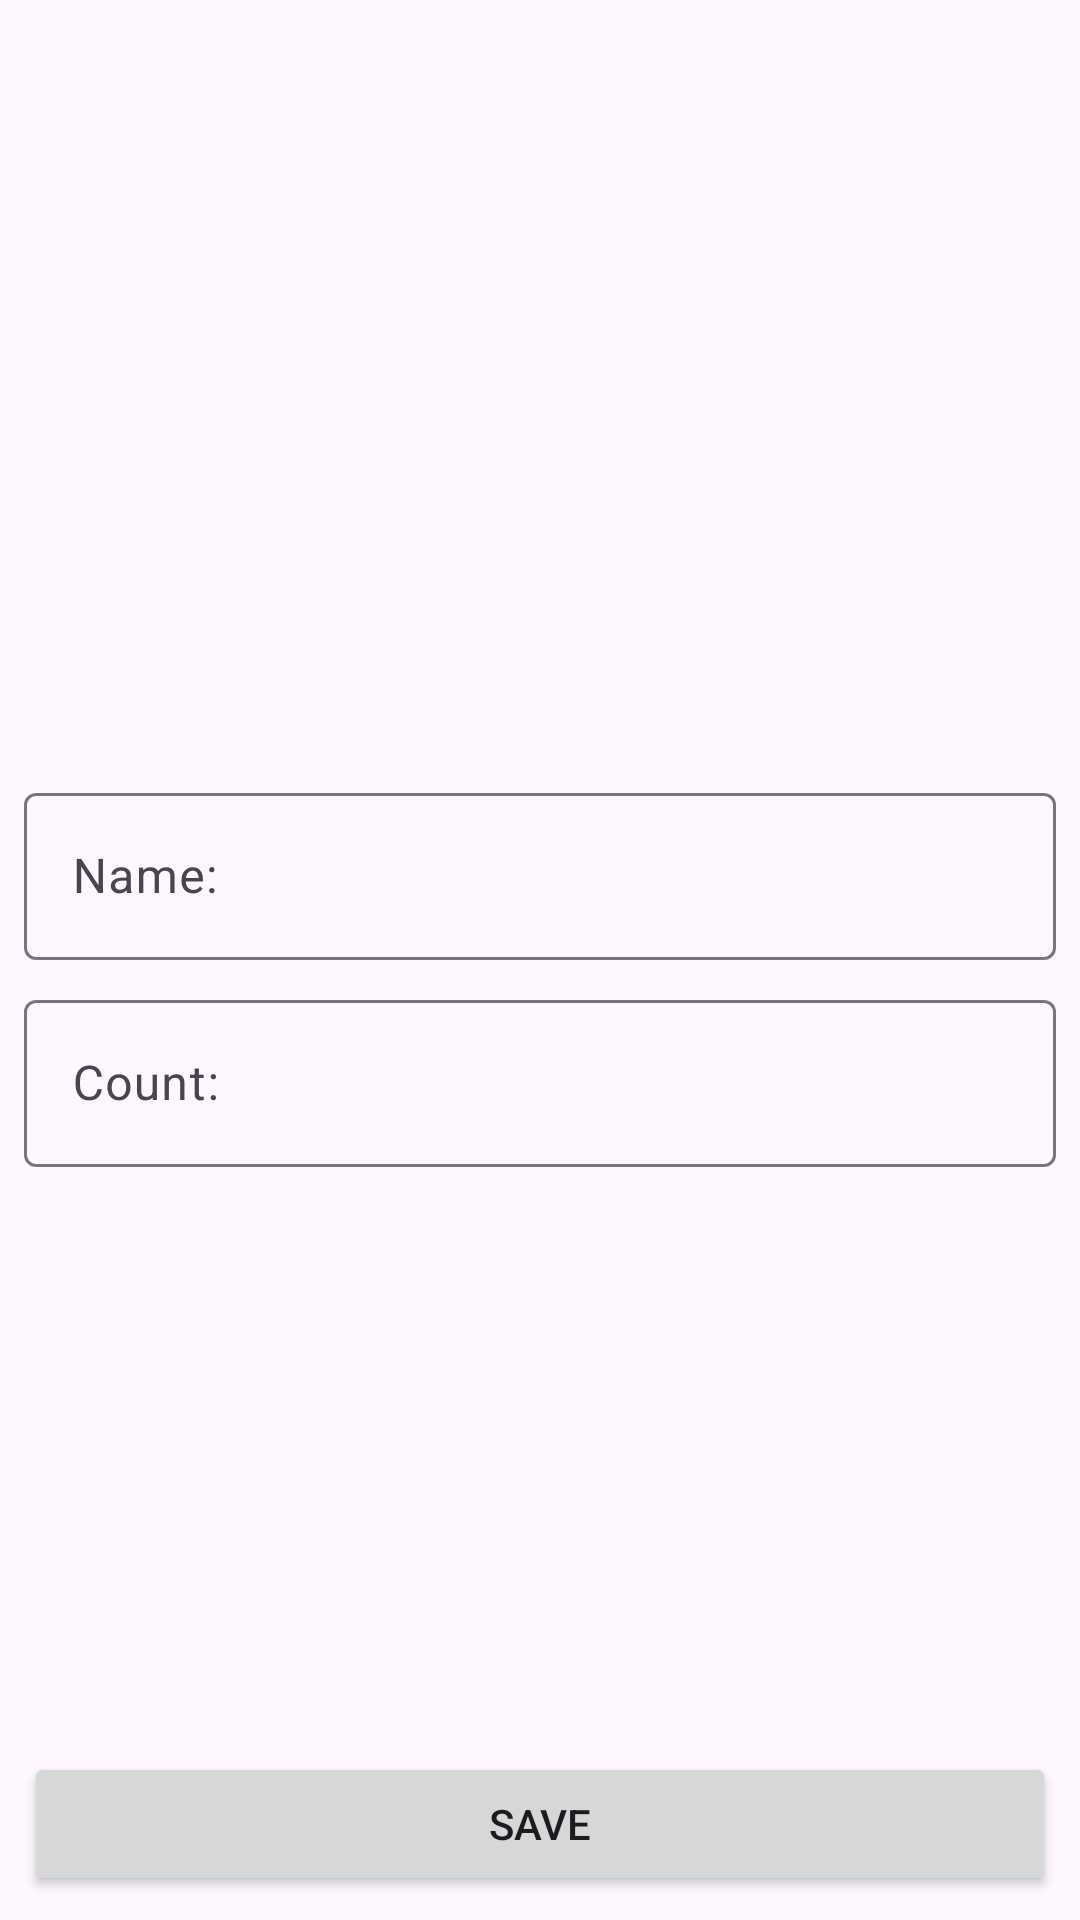

The Android layout XML behind this screen, and the referenced resources:
<!-- AndroidManifest.xml: application theme Theme.ShoppingNote -->
<!-- res/layout/fragment_shop_item_layout.xml -->
<?xml version="1.0" encoding="utf-8"?>
<androidx.constraintlayout.widget.ConstraintLayout xmlns:android="http://schemas.android.com/apk/res/android"
    xmlns:app="http://schemas.android.com/apk/res-auto"
    xmlns:tools="http://schemas.android.com/tools"
    android:layout_width="match_parent"
    android:layout_height="match_parent"
    tools:context=".presentation.DetailShopItemActivity">


    <com.google.android.material.textfield.TextInputLayout
        android:id="@+id/til_name"
        android:layout_width="0dp"
        android:layout_height="wrap_content"
        android:layout_marginStart="8dp"
        android:layout_marginEnd="8dp"
        android:layout_marginTop="8dp"
        app:layout_constraintTop_toTopOf="parent"
        app:layout_constraintStart_toStartOf="parent"
        app:layout_constraintEnd_toEndOf="parent"
        app:layout_constraintBottom_toTopOf="@+id/til_count"
        app:layout_constraintVertical_chainStyle="packed"
        >
        <com.google.android.material.textfield.TextInputEditText
            android:id="@+id/edit_name"
            android:layout_width="match_parent"
            android:layout_height="wrap_content"
            android:hint="@string/name"
            android:inputType="textCapWords"
            />
    </com.google.android.material.textfield.TextInputLayout>
    <com.google.android.material.textfield.TextInputLayout
        android:id="@+id/til_count"
        android:layout_width="0dp"
        android:layout_height="wrap_content"
        android:layout_marginStart="8dp"
        android:layout_marginEnd="8dp"
        android:layout_marginTop="8dp"
        app:layout_constraintTop_toBottomOf="@+id/til_name"
        app:layout_constraintBottom_toBottomOf="parent"
        app:layout_constraintStart_toStartOf="parent"
        app:layout_constraintEnd_toEndOf="parent"
        >
        <com.google.android.material.textfield.TextInputEditText
            android:id="@+id/edit_count"
            android:layout_width="match_parent"
            android:layout_height="wrap_content"
            android:hint="@string/count"
            android:inputType="textCapWords"
            />
    </com.google.android.material.textfield.TextInputLayout>

    <Button
        android:id="@+id/button_save"
        android:layout_width="0dp"
        android:layout_margin="8dp"
        android:text="@string/save"
        android:layout_height="wrap_content"
        app:layout_constraintStart_toStartOf="parent"
        app:layout_constraintEnd_toEndOf="parent"
        app:layout_constraintBottom_toBottomOf="parent"
        />

</androidx.constraintlayout.widget.ConstraintLayout>
<!-- resources referenced by this layout -->
<resources>
  <string name="count">Count:</string>
  <string name="name">Name:</string>
  <string name="save">SAVE</string>
  <style name="Theme.ShoppingNote" parent="Base.Theme.ShoppingNote" />
  <style name="Base.Theme.ShoppingNote" parent="Theme.Material3.DayNight.NoActionBar">
          
          
      </style>
</resources>
